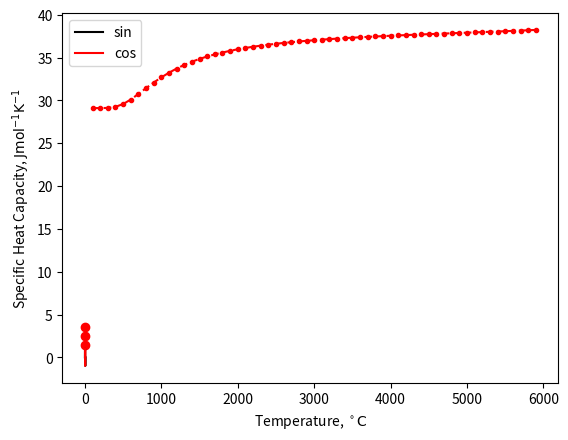

Recreate this plot in Python.
from matplotlib import pyplot as plt
# or
import matplotlib.pyplot as plt
# or even
import pylab as plt

plt.plot([1, 2, 3], [1.5, 2.5, 3.5])
plt.show()

# plt.plot(x, y, style, **options)
# for more info:
help(plt.plot)

plt.plot([1, 2, 3], [1.5, 2.5, 3.5], marker='o', ls='dashed', color='red')

plt.xlabel('x values')
plt.ylabel('y values')

plt.show()


import numpy as np

x_data = np.arange(0.0, 2.0*np.pi, 0.01)

y_data = [np.sin(x) for x in x_data]
plt.plot(x_data, y_data, color='black', label='sin')

y_data = [np.cos(x) for x in x_data]
plt.plot(x_data, y_data, color='red', label='cos')

plt.xlabel('$x$')
plt.ylabel('$f(x)$')
plt.legend()

plt.show()

def get_Cp(T):

    # Get shomate coefficients from the NIST data, depending on temperature
    
    # Could use a range check here
    if T >= 100.0 and T <= 500.0:
        A =  28.98641
        B =  1.853978
        C = -9.647459
        D =  16.63537
        E =  0.000117
    elif 500.0 < T <= 2000.0:
        A =  19.50583
        B =  19.88705
        C = -8.598535
        D =  1.369784
        E =  0.527601
    elif 2000.0 < T <= 6000.0:
        A =  35.51872
        B =  1.128728
        C = -0.196103
        D =  0.014662
        E = -4.553760
    else:
        raise Exception('error: Temperature out of range')

    t = T / 1000.0
    Cp = A + B*t + C*t**2 + D*t**3 + E / t**2

    return Cp

T = list(range(100, 6000, 100))
print(T)

Cp = [get_Cp(Ti) for Ti in T]

plt.plot(T, Cp, '.--', color='red')

# -- means dashed line
# . means small circle markers
# default is solid line no marker

plt.xlabel('Temperature, $\\rm ^\\circ{}C$')
plt.ylabel('Specific Heat Capacity, $\\rm J mol^{-1} K^{-1}$')

plt.show()

